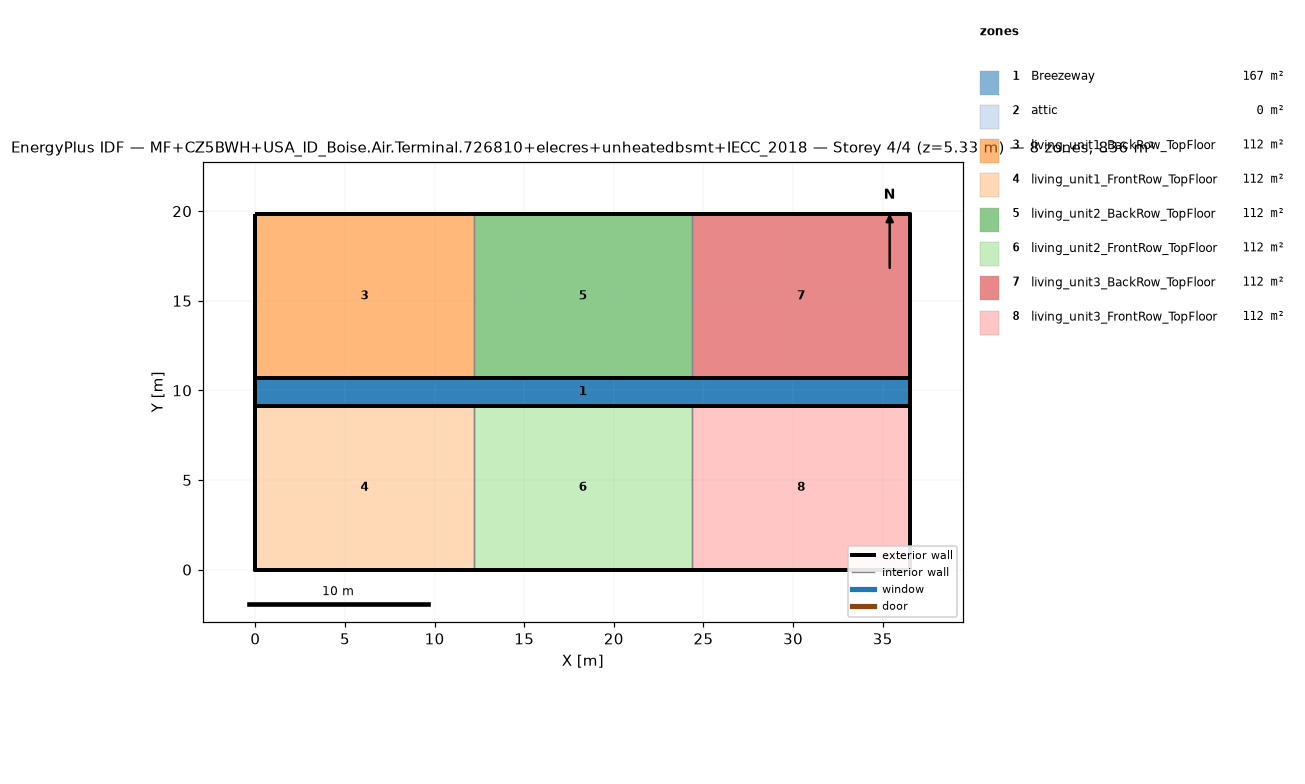
=== STOREY PLAN SPEC (per zone: floor XY polygon, exterior-wall plan segments, windows/doors) ===
zone 1: Breezeway  (167.0 m²)
  floor: (36.54, 9.16) (0.00, 9.16) (0.00, 10.68) (36.54, 10.68)
  floor: (36.54, 9.16) (0.00, 9.16) (0.00, 10.68) (36.54, 10.68)
  floor: (36.54, 9.16) (0.00, 9.16) (0.00, 10.68) (36.54, 10.68)
zone 2: attic  (0.0 m²)
  exterior wall: (36.54, 0.00) – (36.54, 19.84) – (36.54, 9.92)  [29.8 m]
  exterior wall: (0.00, 19.84) – (0.00, 0.00) – (0.00, 9.92)  [29.8 m]
zone 3: living_unit1_BackRow_TopFloor  (111.5 m²)
  floor: (12.18, 10.68) (0.00, 10.68) (0.00, 19.84) (12.18, 19.84)
  exterior wall: (12.18, 19.84) – (0.00, 19.84)  [12.2 m]
  exterior wall: (0.00, 19.84) – (0.00, 10.68)  [9.2 m]
  exterior wall: (0.00, 10.68) – (12.18, 10.68)  [12.2 m]
  interior walls: 1
zone 4: living_unit1_FrontRow_TopFloor  (111.5 m²)
  floor: (12.18, 0.00) (0.00, 0.00) (0.00, 9.16) (12.18, 9.16)
  exterior wall: (0.00, 0.00) – (12.18, 0.00)  [12.2 m]
  exterior wall: (0.00, 9.16) – (0.00, 0.00)  [9.2 m]
  exterior wall: (12.18, 9.16) – (0.00, 9.16)  [12.2 m]
  interior walls: 1
zone 5: living_unit2_BackRow_TopFloor  (111.5 m²)
  floor: (24.36, 10.68) (12.18, 10.68) (12.18, 19.84) (24.36, 19.84)
  exterior wall: (12.18, 10.68) – (24.36, 10.68)  [12.2 m]
  exterior wall: (24.36, 19.84) – (12.18, 19.84)  [12.2 m]
  interior walls: 2
zone 6: living_unit2_FrontRow_TopFloor  (111.5 m²)
  floor: (24.36, 0.00) (12.18, 0.00) (12.18, 9.16) (24.36, 9.16)
  exterior wall: (12.18, 0.00) – (24.36, 0.00)  [12.2 m]
  exterior wall: (24.36, 9.16) – (12.18, 9.16)  [12.2 m]
  interior walls: 2
zone 7: living_unit3_BackRow_TopFloor  (111.5 m²)
  floor: (36.54, 10.68) (24.36, 10.68) (24.36, 19.84) (36.54, 19.84)
  exterior wall: (36.54, 10.68) – (36.54, 19.84)  [9.2 m]
  exterior wall: (36.54, 19.84) – (24.36, 19.84)  [12.2 m]
  exterior wall: (24.36, 10.68) – (36.54, 10.68)  [12.2 m]
  interior walls: 1
zone 8: living_unit3_FrontRow_TopFloor  (111.5 m²)
  floor: (36.54, 0.00) (24.36, 0.00) (24.36, 9.16) (36.54, 9.16)
  exterior wall: (24.36, 0.00) – (36.54, 0.00)  [12.2 m]
  exterior wall: (36.54, 0.00) – (36.54, 9.16)  [9.2 m]
  exterior wall: (36.54, 9.16) – (24.36, 9.16)  [12.2 m]
  interior walls: 1

=== DERIVED (storey summary) ===
Building: MF+CZ5BWH+USA_ID_Boise.Air.Terminal.726810+elecres+unheatedbsmt+IECC_2018
Storey: 4 of 4  (floor level z = 5.33 m)
Storey gross floor area: 836.2 m²
Zones on this storey: 8
  - Breezeway: floor 167.0 m²
  - attic: floor 0.0 m²; exterior wall 59.5 m (81.9 m²); WWR 0.0%
  - living_unit1_BackRow_TopFloor: floor 111.5 m²; exterior wall 33.5 m (86.9 m²); WWR 0.0%
  - living_unit1_FrontRow_TopFloor: floor 111.5 m²; exterior wall 33.5 m (86.9 m²); WWR 0.0%
  - living_unit2_BackRow_TopFloor: floor 111.5 m²; exterior wall 24.4 m (63.1 m²); WWR 0.0%
  - living_unit2_FrontRow_TopFloor: floor 111.5 m²; exterior wall 24.4 m (63.1 m²); WWR 0.0%
  - living_unit3_BackRow_TopFloor: floor 111.5 m²; exterior wall 33.5 m (86.9 m²); WWR 0.0%
  - living_unit3_FrontRow_TopFloor: floor 111.5 m²; exterior wall 33.5 m (86.9 m²); WWR 0.0%
Zone adjacency (shared interzone walls):
  - living_unit1_BackRow_TopFloor ↔ living_unit2_BackRow_TopFloor
  - living_unit1_FrontRow_TopFloor ↔ living_unit2_FrontRow_TopFloor
  - living_unit2_BackRow_TopFloor ↔ living_unit3_BackRow_TopFloor
  - living_unit2_FrontRow_TopFloor ↔ living_unit3_FrontRow_TopFloor